Run: headless pygame with SDL's dummy video driver; simulated clock (each Clock.tick advances the game by its frame time, no real sleeping); random seed 0; keys injected as events and as key.get_pressed() state; mouse plan: one left click at the window centre at the start of phase 2, then a move to the lower-right quarter at the start of phase 3.
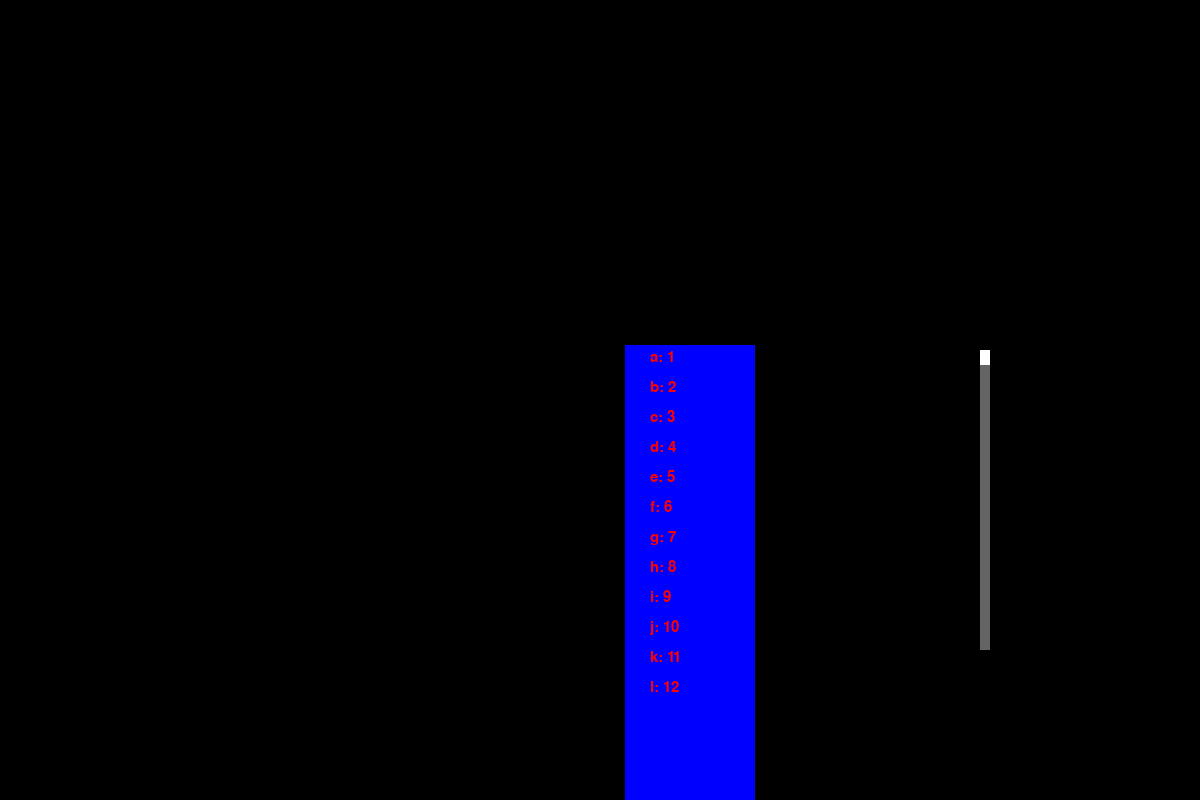
Frame 1 of 4 · flips 1–60 · no input
Frame 2 of 4 · flips 61–180 · clicked the window centre · tapped SPACE, RETURN · held RIGHT (→), D · screen unchanged from frame 1, image omitted
Frame 3 of 4 · flips 181–300 · moved the mouse to the lower-right quarter · held DOWN (↓), S · screen unchanged from frame 2, image omitted
Frame 4 of 4 · flips 301–420 · held LEFT (←), A, UP (↑), W · screen unchanged from frame 3, image omitted

The pygame program that drew these frames:

import pygame
import sys

# Sample dictionary data
Q2 = {'a': 1, 'b': 2, 'c': 3, 'd': 4, 'e': 5, 'f': 6, 'g': 7, 'h': 8, 'i': 9, 'j': 10,
      'k': 11, 'l': 12, 'm': 13, 'n': 14, 'o': 15, 'p': 16, 'q': 17, 'r': 18, 's': 19, 't': 20}

# Initialize Pygame
pygame.init()
SCREEN_WIDTH, SCREEN_HEIGHT = 1200, 800
screen = pygame.display.set_mode((SCREEN_WIDTH, SCREEN_HEIGHT))
pygame.display.set_caption("Scrollable Dictionary Demo")

# Font and text color
font = pygame.font.Font(None, 22)
text_color = (255, 0, 0)

def draw_scrollable_dictionary(Q2, font, screen, text_color):
    # Constants for scroll bar
    SCROLLBAR_WIDTH = 10
    SCROLLBAR_COLOR = (100, 100, 100)
    scroll_position = 0

    # Determine the number of columns to arrange the keys
    num_columns = min(len(Q2), 1)

    while True:
        screen.fill((0, 0, 0))  # Clear the screen

        # Render the dictionary content within the visible portion
        visible_items = list(Q2.items())[scroll_position:scroll_position + 12]  # Display 10 items at a time
        for idx, (key, value) in enumerate(visible_items):
            column = idx % num_columns
            row = idx // num_columns

            # Draw a blue rectangle before rendering text
            rect_x = 625 + column * 90
            rect_y = 345 + row * 30
            rect_width = 130
            rect_height = 305
            pygame.draw.rect(screen, (0, 0, 255), (rect_x, rect_y, rect_width, rect_height))

            text_surface = font.render(f"{key}: {value}", True, text_color)
            screen.blit(text_surface, (650 + column * 90, 350 + row * 30))

        # Draw scroll bar
        scroll_bar_height = 300
        scroll_button_height = scroll_bar_height / len(Q2)
        pygame.draw.rect(screen, SCROLLBAR_COLOR, (980, 350, SCROLLBAR_WIDTH, scroll_bar_height))
        scroll_button_y = 350 + (scroll_position / len(Q2)) * scroll_bar_height
        pygame.draw.rect(screen, (255, 255, 255), (980, scroll_button_y, SCROLLBAR_WIDTH, scroll_button_height))

        pygame.display.update()

        # Event handling for scrolling
        for event in pygame.event.get():
            if event.type == pygame.QUIT:
                pygame.quit()
                sys.exit()
            elif event.type == pygame.MOUSEBUTTONDOWN:
                if event.button == 4:  # Scroll up
                    scroll_position = max(0, scroll_position - 1)
                elif event.button == 5:  # Scroll down
                    scroll_position = min(len(Q2) - 10, scroll_position + 1)

# Usage
draw_scrollable_dictionary(Q2, font, screen, text_color)
